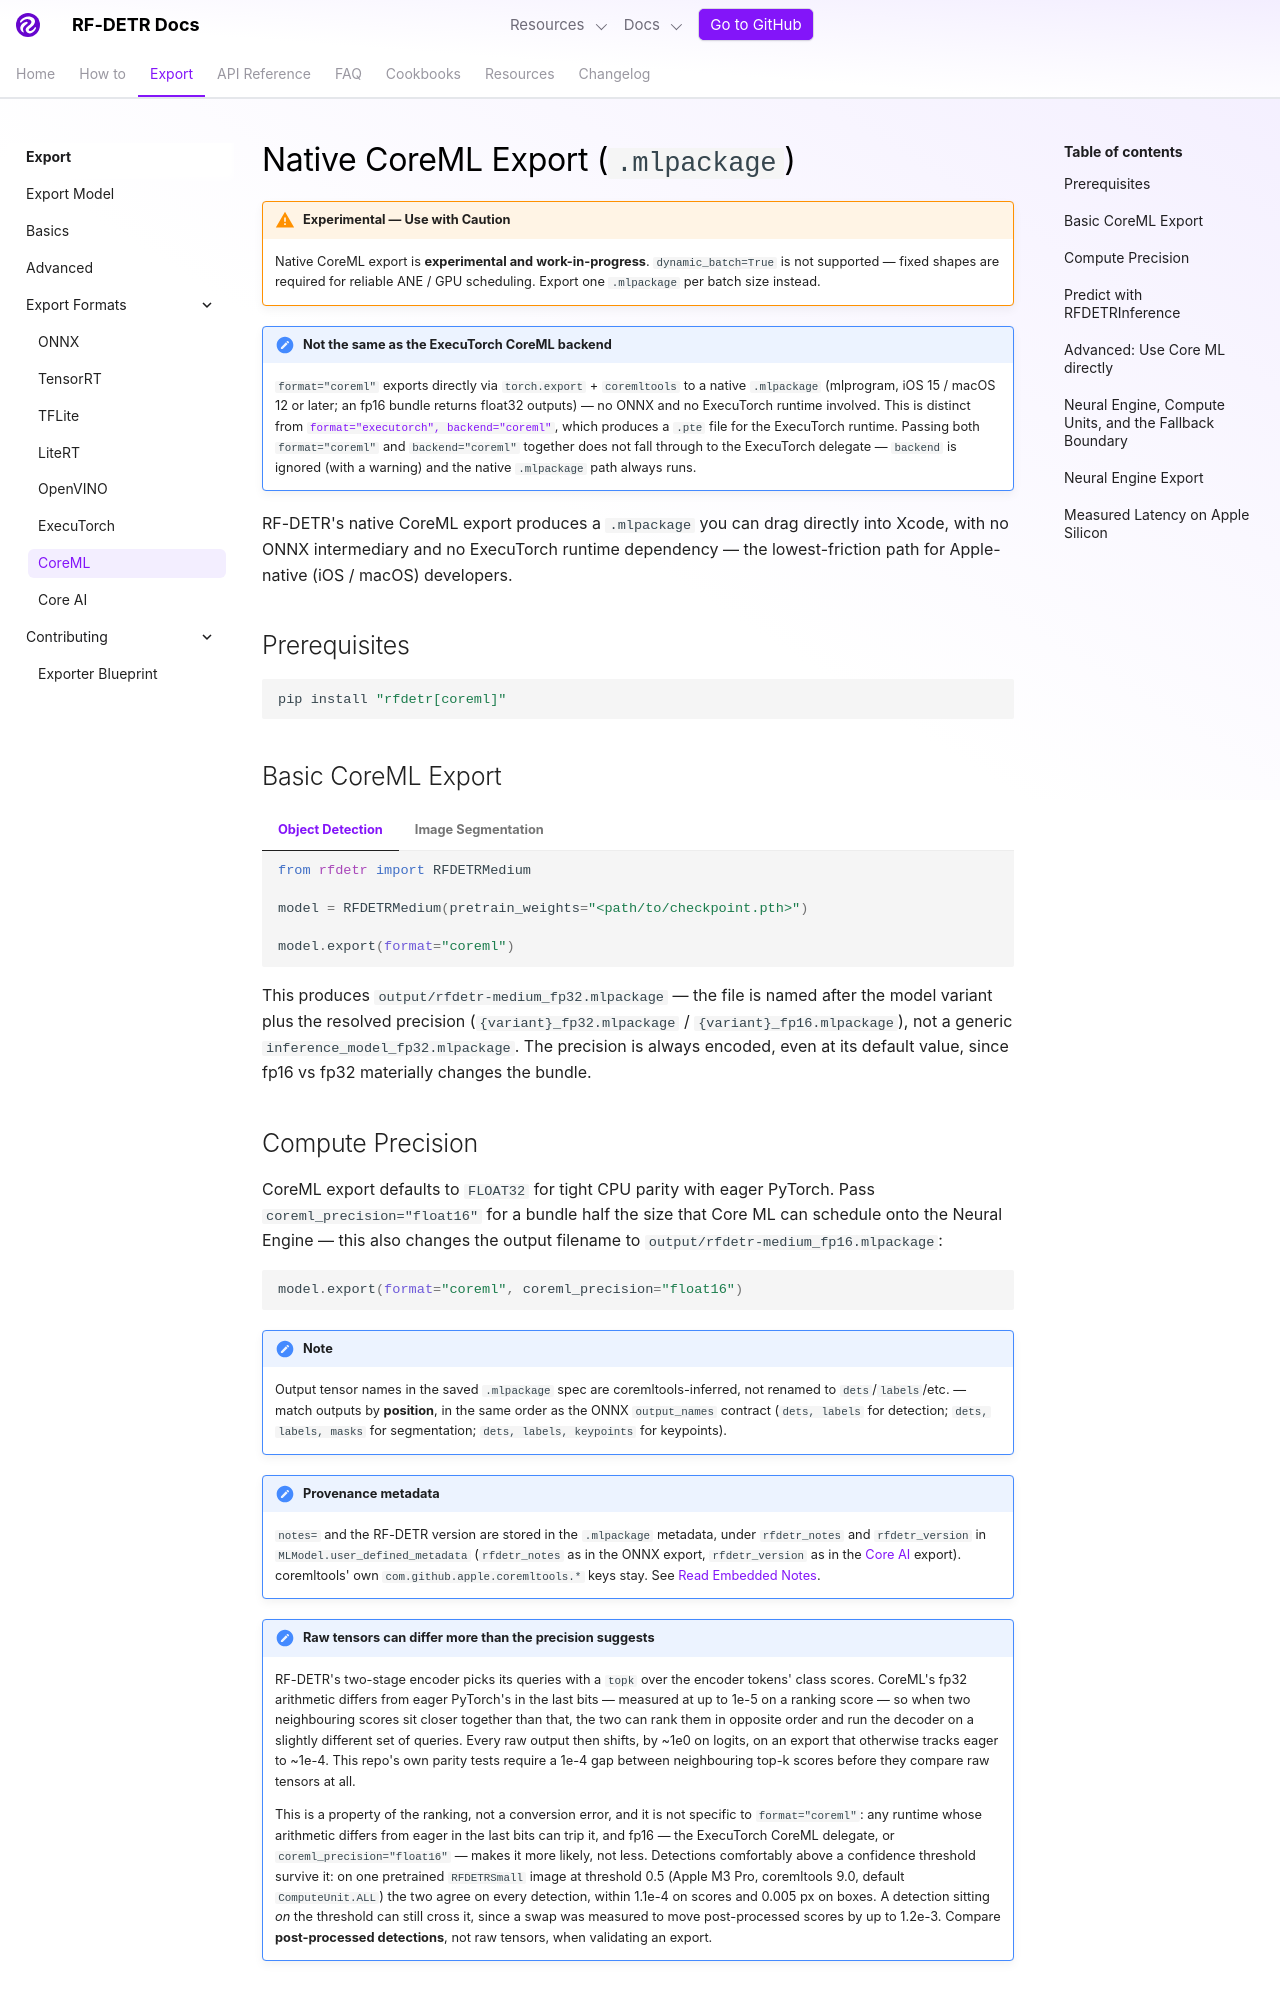

repository: dovel-pr17-validation/pr17r34-pypi-rf-detr · page: develop/exports/coreml/index.html · generator: mkdocs

---
description: Export RF-DETR models directly to native CoreML (`.mlpackage`) for Xcode / Apple-platform deployment.
---

# Native CoreML Export (`.mlpackage`)

!!! warning "Experimental — Use with Caution"

    Native CoreML export is **experimental and work-in-progress**. `dynamic_batch=True` is not supported — fixed shapes are required for reliable ANE / GPU scheduling. Export one `.mlpackage` per batch size instead.

!!! note "Not the same as the ExecuTorch CoreML backend"

    `format="coreml"` exports directly via `torch.export` + `coremltools` to a native `.mlpackage` (mlprogram, iOS 15 / macOS 12 or later; an fp16 bundle returns float32 outputs) — no ONNX and no ExecuTorch runtime involved. This is distinct from [`format="executorch", backend="coreml"`](executorch.md#coreml-backend-apple-neural-engine-fp16), which produces a `.pte` file for the ExecuTorch runtime. Passing both `format="coreml"` and `backend="coreml"` together does not fall through to the ExecuTorch delegate — `backend` is ignored (with a warning) and the native `.mlpackage` path always runs.

RF-DETR's native CoreML export produces a `.mlpackage` you can drag directly into Xcode, with no ONNX intermediary and no ExecuTorch runtime dependency — the lowest-friction path for Apple-native (iOS / macOS) developers.

## Prerequisites

```bash
pip install "rfdetr[coreml]"
```

## Basic CoreML Export

=== "Object Detection"

    ```python
    from rfdetr import RFDETRMedium

    model = RFDETRMedium(pretrain_weights="<path/to/checkpoint.pth>")

    model.export(format="coreml")
    ```

=== "Image Segmentation"

    ```python
    from rfdetr import RFDETRSegMedium

    model = RFDETRSegMedium(pretrain_weights="<path/to/checkpoint.pth>")

    model.export(format="coreml")
    ```

This produces `output/rfdetr-medium_fp32.mlpackage` — the file is named after the model variant plus the resolved precision (`{variant}_fp32.mlpackage` / `{variant}_fp16.mlpackage`), not a generic `inference_model_fp32.mlpackage`. The precision is always encoded, even at its default value, since fp16 vs fp32 materially changes the bundle.
